Run: headless pygame with SDL's dummy video driver; simulated clock (each Clock.tick advances the game by its frame time, no real sleeping); random seed 0; keys injected as events and as key.get_pressed() state; no mouse input.
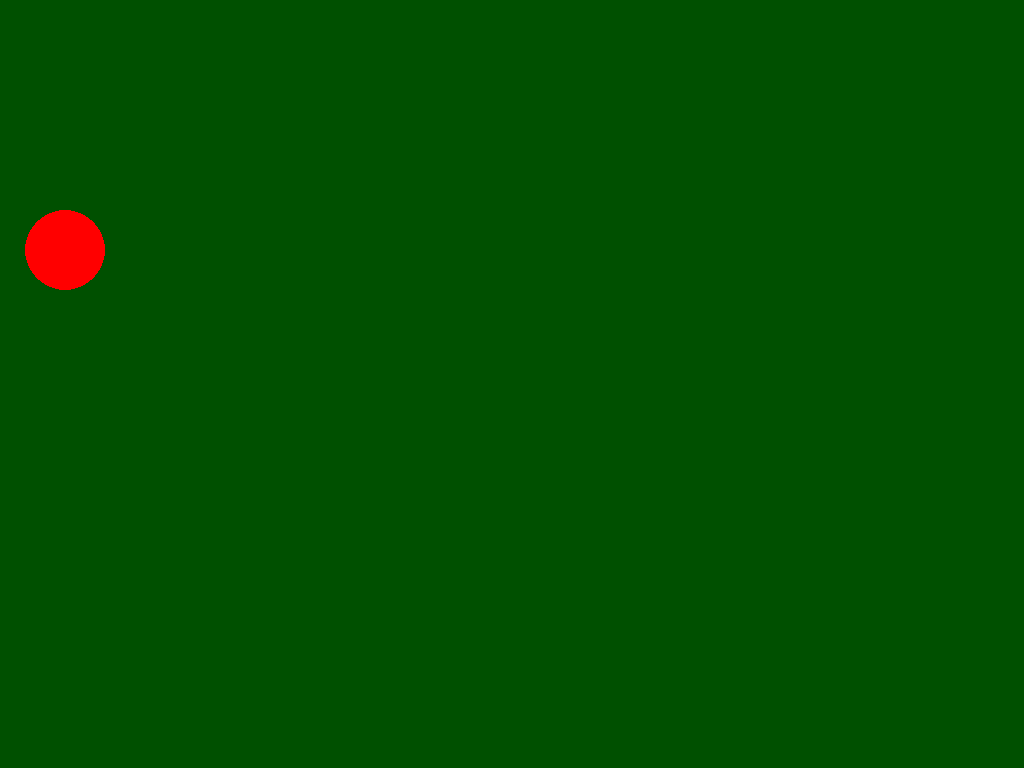
Frame 1 of 4 · flips 1–60 · no input
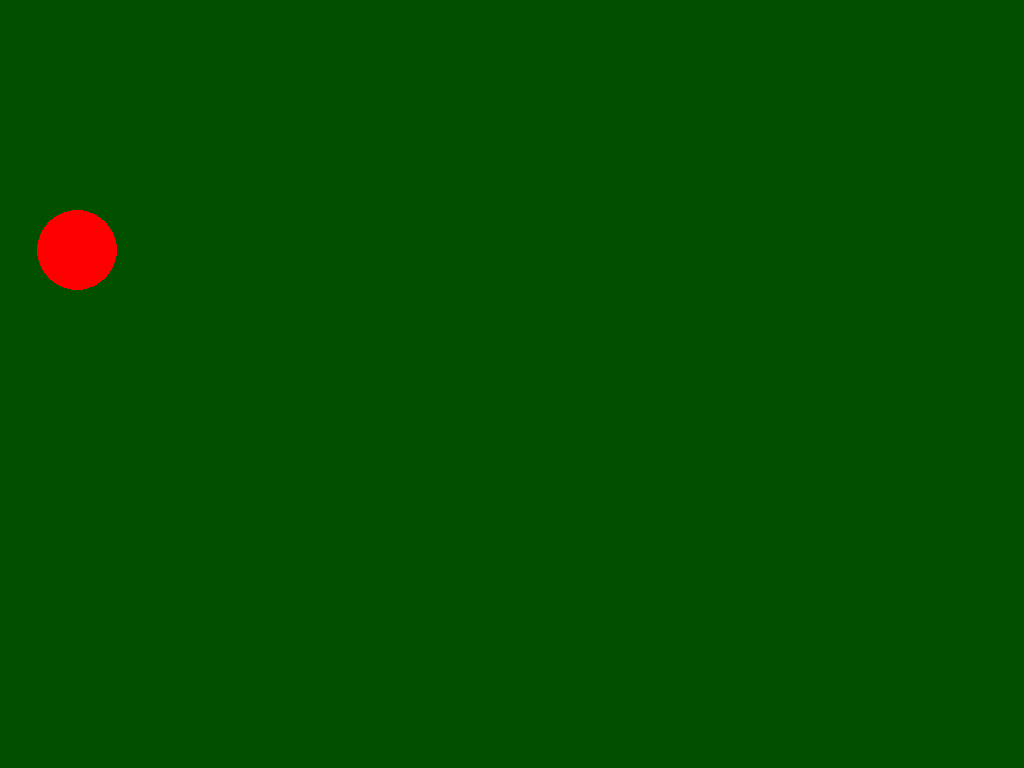
Frame 2 of 4 · flips 61–180 · tapped SPACE, RETURN · held RIGHT (→), D
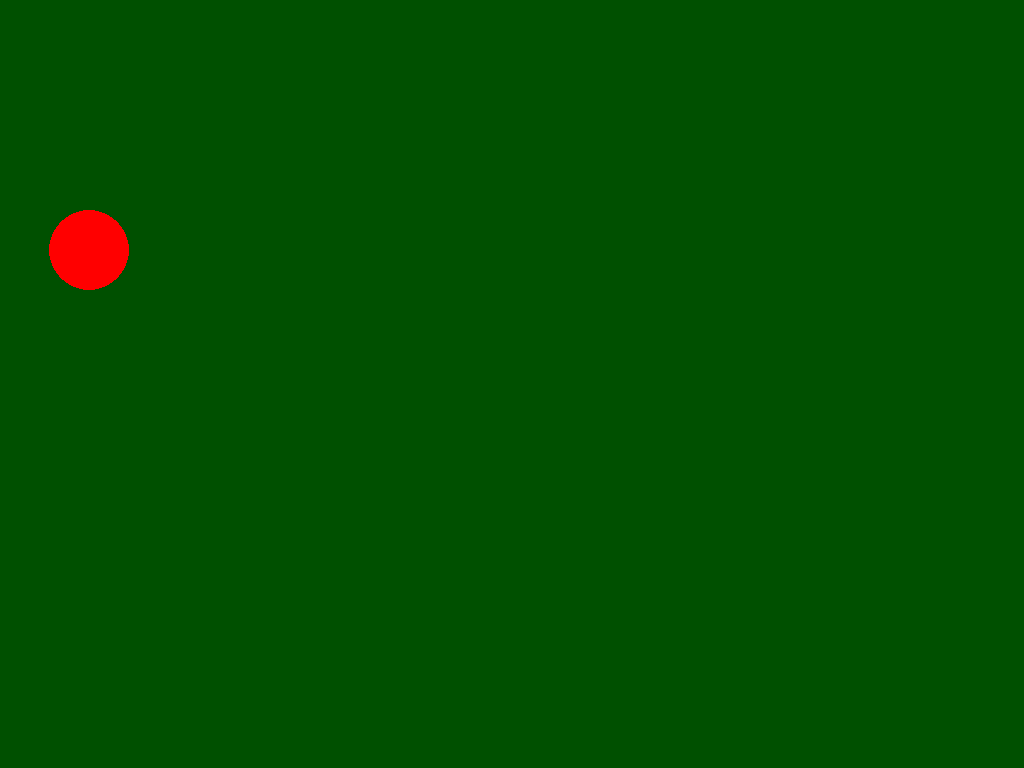
Frame 3 of 4 · flips 181–300 · held DOWN (↓), S
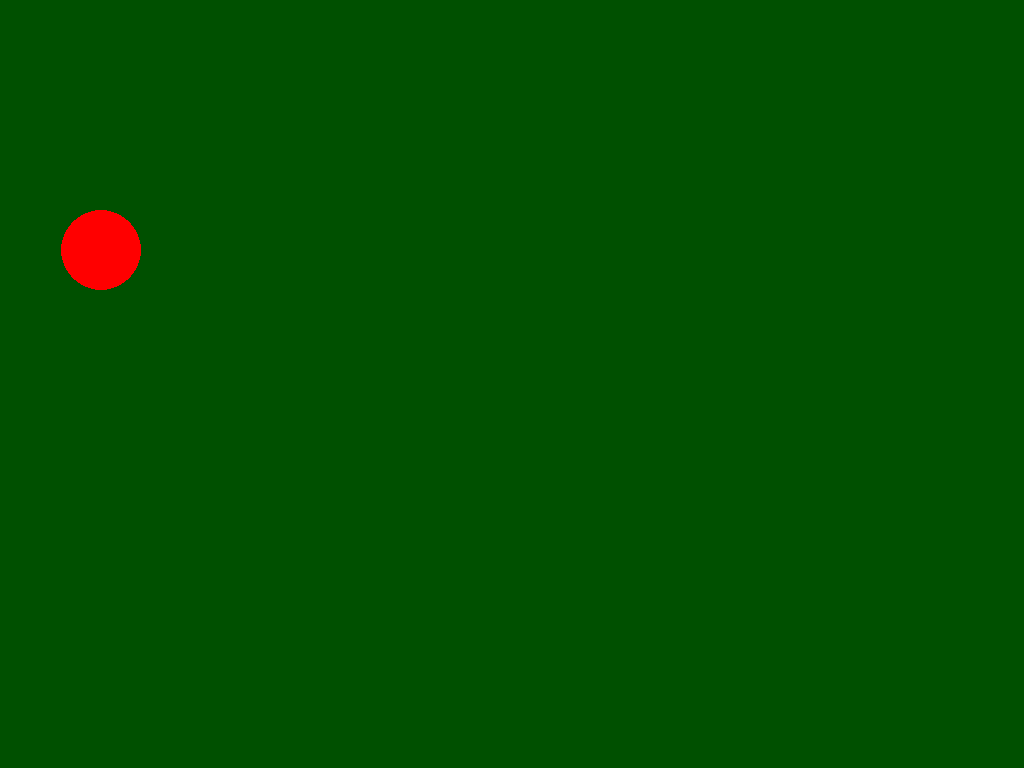
Frame 4 of 4 · flips 301–420 · held LEFT (←), A, UP (↑), W

The pygame program that drew these frames:

import pygame                  # Pygame importeren voor grafische functionaliteit
from pygame.display import flip # flip() wordt gebruikt om de back buffer naar het scherm te kopiëren

# Initialiseer Pygame
pygame.init()

# Functie om het hoofdvenster en de surface te maken
def create_main_surface():
    screen_size = (1024, 768)         # breedte en hoogte van het venster
    surface = pygame.display.set_mode(screen_size)  # maak het venster en return de surface
    return surface                     # surface is het canvas waarop we tekenen

# Functie om de surface te wissen
def clear_surface(surface):
    surface.fill((0, 80, 0))           # vul de hele surface met groen

# Functie om één frame te renderen
def render_frame(surface, x):
    clear_surface(surface)             # wis eerst de vorige frame
    pygame.draw.circle(                # teken een cirkel
        surface,                       # teken op deze surface
        (255, 0, 0),                   # kleur: blauw
        (x, 250),                      # positie van het midden van de cirkel
        40                              # straal van de cirkel
    )
    flip()                             # kopieer de back buffer naar de front buffer om te laten zien

# Main programma
surface = create_main_surface()        # maak het venster en sla de surface op
x = 60                                 # startpositie van de cirkel (horizontaal)

running = True                         # boolean om de main loop te controleren
while running:
    for event in pygame.event.get():   # loop door alle events
        if event.type == pygame.QUIT: # als het kruisje wordt aangeklikt
            running = False            # stop de loop

    render_frame(surface, x)           # teken het frame met de huidige positie
    x += 0.1                              # verhoog de x-positie, zodat de cirkel naar rechts beweegt

# Sluit Pygame netjes af als de loop stopt
pygame.quit()
